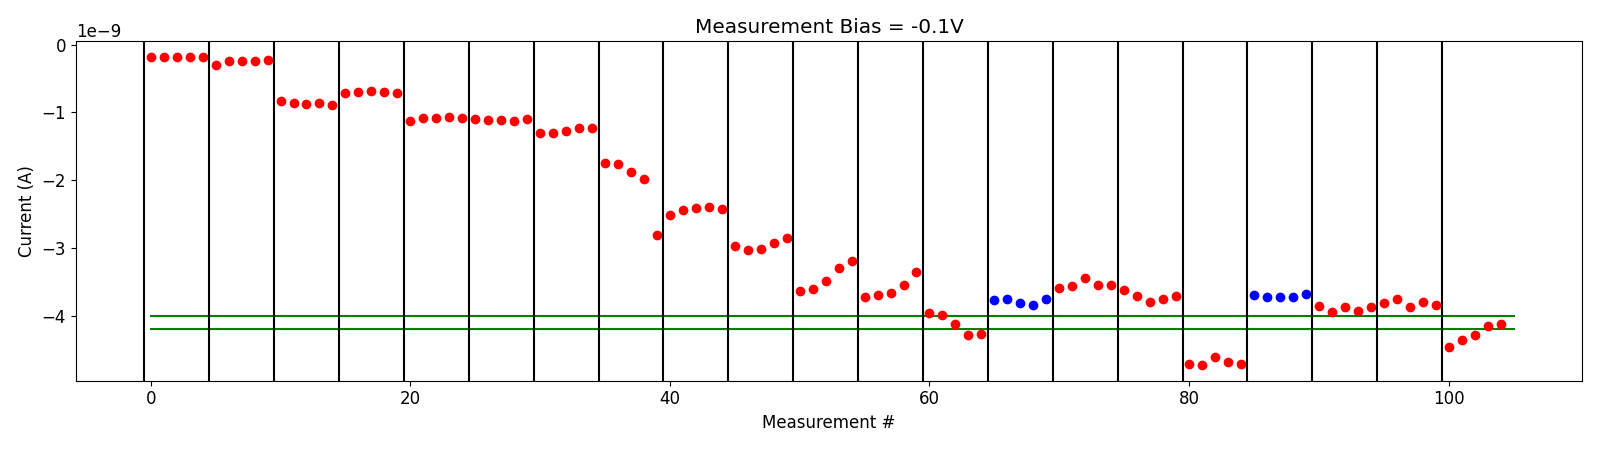

Values plotted in this chart, from the file beside it:
# pulse_v, pulse_width, num_applied, meas_v, i_0, i_1, i_2, i_3, i_4
5.500000000000000000e+00, 4.999999999999999774e-07, 1.000000000000000000e+03, -1.000000000000000056e-01, -1.873782650000000293e-10, -1.841067369999999950e-10, -1.842557410000000089e-10, -1.827569440000000170e-10, -1.808207779999999989e-10
5.500000000000000000e+00, 4.999999999999999774e-07, 1.000000000000000000e+03, -1.000000000000000056e-01, -2.989828380000000335e-10, -2.411790959999999833e-10, -2.361502160000000278e-10, -2.383567339999999804e-10, -2.328504700000000023e-10
6.000000000000000000e+00, 4.999999999999999774e-07, 1.000000000000000000e+03, -1.000000000000000056e-01, -8.304883400000001464e-10, -8.682976500000000678e-10, -8.831776700000001097e-10, -8.675280650000000673e-10, -8.927280450000000566e-10
6.000000000000000000e+00, 4.999999999999999774e-07, 1.000000000000000000e+03, -1.000000000000000056e-01, -7.197543500000000644e-10, -7.013952350000000501e-10, -6.921104300000000559e-10, -6.944658500000001057e-10, -7.172858450000001142e-10
6.500000000000000000e+00, 4.999999999999999774e-07, 1.000000000000000000e+03, -1.000000000000000056e-01, -1.133410300000000011e-09, -1.087220150000000146e-09, -1.078541779999999947e-09, -1.068938740000000210e-09, -1.081860919999999988e-09
7.000000000000000000e+00, 4.999999999999999774e-07, 1.000000000000000000e+03, -1.000000000000000056e-01, -1.093427310000000029e-09, -1.116039650000000100e-09, -1.120108390000000037e-09, -1.126951360000000187e-09, -1.105705430000000012e-09
7.500000000000000000e+00, 4.999999999999999774e-07, 1.000000000000000000e+03, -1.000000000000000056e-01, -1.311590420000000027e-09, -1.300485260000000106e-09, -1.271944630000000001e-09, -1.235317440000000001e-09, -1.228596119999999959e-09
8.000000000000000000e+00, 4.999999999999999774e-07, 1.000000000000000000e+03, -1.000000000000000056e-01, -1.754695070000000114e-09, -1.760387769999999949e-09, -1.886988289999999946e-09, -1.989447440000000167e-09, -2.807090760000000151e-09
8.000000000000000000e+00, 4.999999999999999774e-07, 1.000000000000000000e+03, -1.000000000000000056e-01, -2.517082660000000018e-09, -2.446182380000000184e-09, -2.405546900000000078e-09, -2.402375319999999967e-09, -2.425942380000000262e-09
8.199999999999999289e+00, 4.999999999999999774e-07, 1.000000000000000000e+03, -1.000000000000000056e-01, -2.974576000000000255e-09, -3.031205880000000175e-09, -3.014512700000000204e-09, -2.929259800000000221e-09, -2.860265660000000197e-09
8.399999999999998579e+00, 4.999999999999999774e-07, 1.000000000000000000e+03, -1.000000000000000056e-01, -3.633714800000000142e-09, -3.607665900000000567e-09, -3.496277920000000089e-09, -3.295024300000000193e-09, -3.190587940000000172e-09
8.599999999999997868e+00, 4.999999999999999774e-07, 1.000000000000000000e+03, -1.000000000000000056e-01, -3.720100380000000044e-09, -3.697299760000000215e-09, -3.663320380000000164e-09, -3.544697240000000497e-09, -3.353657840000000074e-09
8.799999999999997158e+00, 4.999999999999999774e-07, 1.000000000000000000e+03, -1.000000000000000056e-01, -3.954850724999999659e-09, -3.994262805000000210e-09, -4.128456609999999612e-09, -4.284739000000000335e-09, -4.278645515000000706e-09
-2.000000000000000111e-01, 4.999999999999999774e-07, 1.000000000000000000e+03, -1.000000000000000056e-01, -3.763035069999999612e-09, -3.760781805000000404e-09, -3.817219470000000511e-09, -3.838278055000000233e-09, -3.761869769999999552e-09
4.200000000000000178e+00, 4.999999999999999774e-07, 1.000000000000000000e+03, -1.000000000000000056e-01, -3.598447960000000132e-09, -3.567553425000000420e-09, -3.440808359999999965e-09, -3.547224724999999934e-09, -3.548603450000000199e-09
4.400000000000000355e+00, 4.999999999999999774e-07, 1.000000000000000000e+03, -1.000000000000000056e-01, -3.628426359999999968e-09, -3.704515225000000074e-09, -3.793446245000000505e-09, -3.749227625000000367e-09, -3.717091994999999925e-09
4.600000000000000533e+00, 4.999999999999999774e-07, 1.000000000000000000e+03, -1.000000000000000056e-01, -4.720311684999999760e-09, -4.733522155000000198e-09, -4.606152744999999987e-09, -4.681336815000000275e-09, -4.718658395000000314e-09
-2.000000000000000111e-01, 4.999999999999999774e-07, 1.000000000000000000e+03, -1.000000000000000056e-01, -3.702471415000000136e-09, -3.721753034999999867e-09, -3.727948245000000490e-09, -3.730751549999999838e-09, -3.685039669999999900e-09
4.200000000000000178e+00, 4.999999999999999774e-07, 1.000000000000000000e+03, -1.000000000000000056e-01, -3.860758805000000585e-09, -3.940981840000000516e-09, -3.867254855000000079e-09, -3.927377959999999740e-09, -3.869903135000000054e-09
4.400000000000000355e+00, 4.999999999999999774e-07, 1.000000000000000000e+03, -1.000000000000000056e-01, -3.814834349999999886e-09, -3.751616289999999724e-09, -3.879113894999999523e-09, -3.806510739999999492e-09, -3.843592840000000616e-09
4.600000000000000533e+00, 4.999999999999999774e-07, 1.000000000000000000e+03, -1.000000000000000056e-01, -4.468400834999999684e-09, -4.357480005000000468e-09, -4.285747569999999734e-09, -4.154482390000000420e-09, -4.119018700000000526e-09
